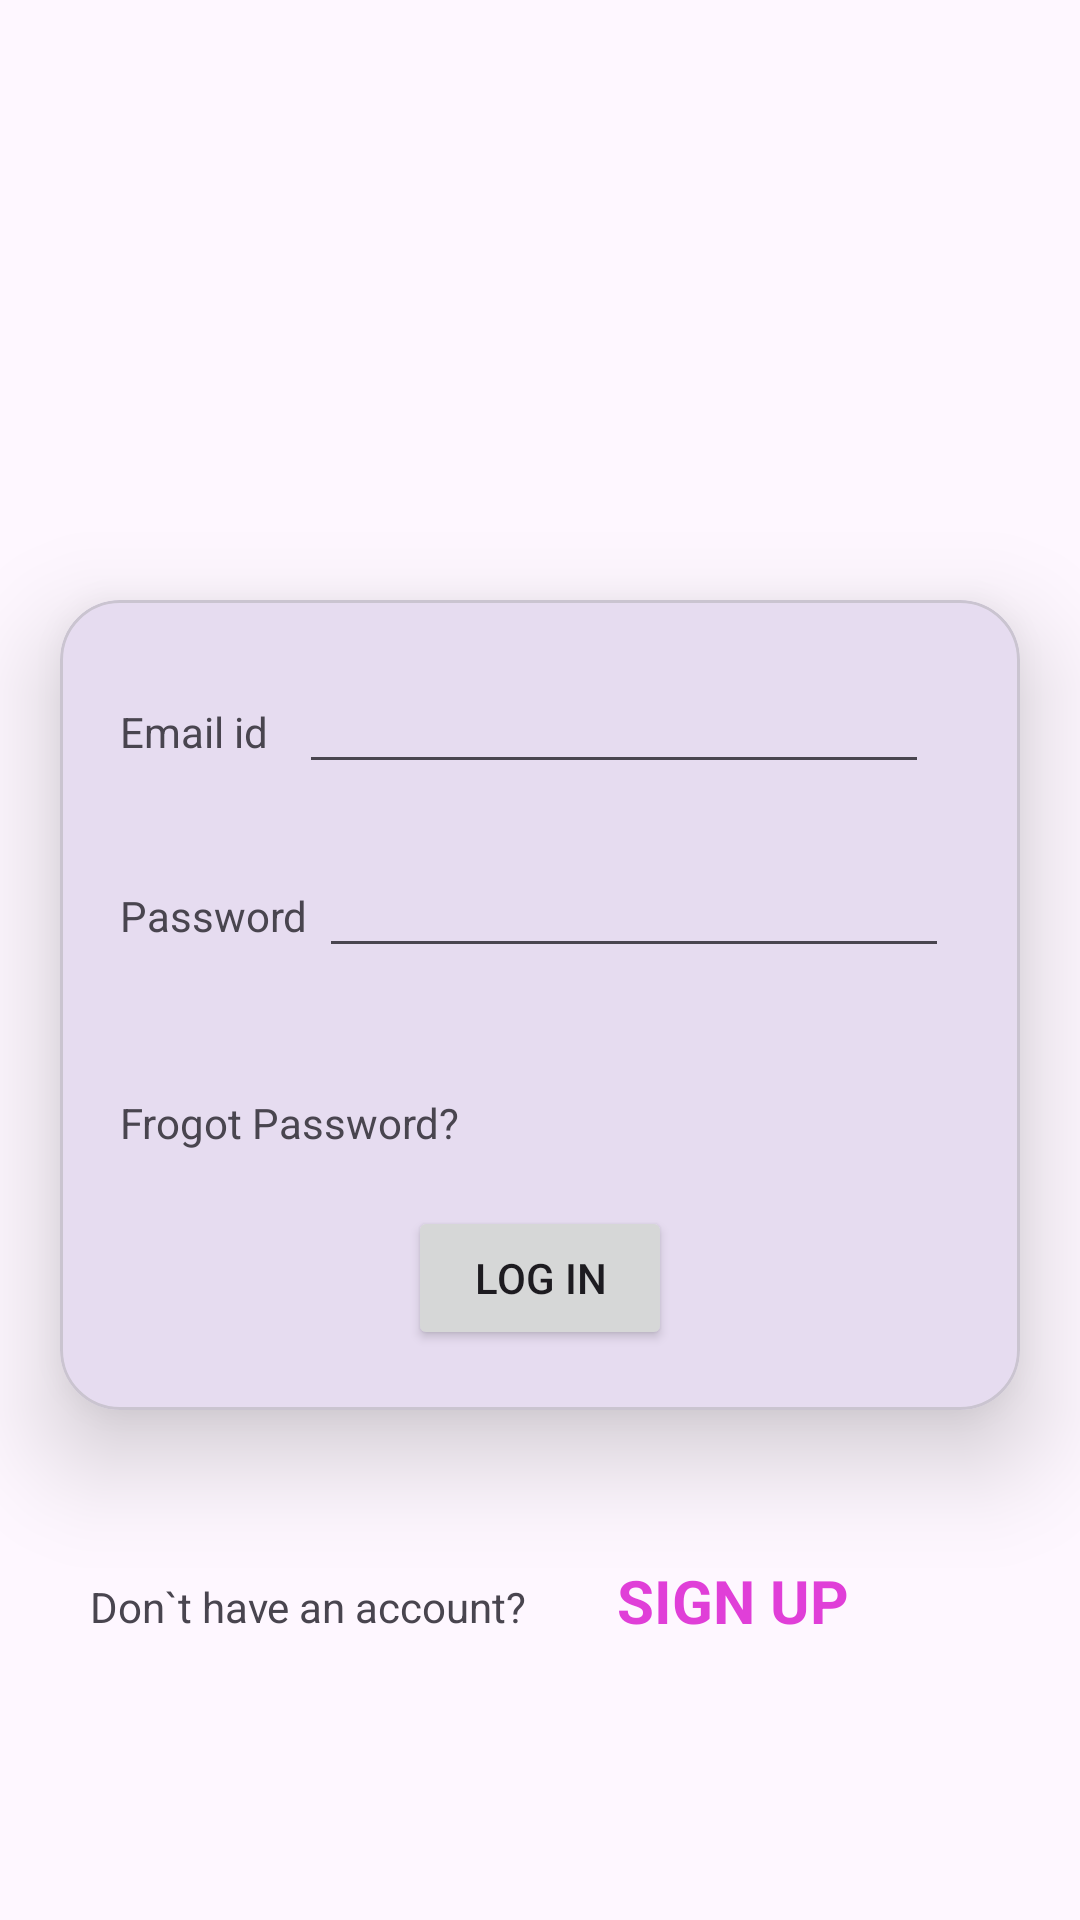

Android layout source for this screen:
<!-- AndroidManifest.xml: application theme Theme.MAD_Practical4_21012011125 -->
<!-- res/layout/activity_login.xml -->
<?xml version="1.0" encoding="utf-8"?>
<androidx.constraintlayout.widget.ConstraintLayout xmlns:android="http://schemas.android.com/apk/res/android"
    xmlns:app="http://schemas.android.com/apk/res-auto"
    xmlns:tools="http://schemas.android.com/tools"
    android:layout_width="match_parent"
    android:layout_height="match_parent"
    tools:context=".LoginActivity">

    <ImageView
        android:id="@+id/imageView"
        android:layout_width="match_parent"
        android:layout_height="200dp"
        app:layout_constraintStart_toStartOf="parent"
        app:layout_constraintTop_toTopOf="parent"
        app:srcCompat="@drawable/guni_logo" />

    <com.google.android.material.card.MaterialCardView
        android:id="@+id/materialCardView"
        android:layout_width="match_parent"
        android:layout_height="wrap_content"
        app:cardElevation="20dp"
        app:cardCornerRadius="20dp"
        android:layout_marginHorizontal="20dp"
        app:layout_constraintEnd_toStartOf="parent"
        app:layout_constraintTop_toBottomOf="@id/imageView">

        <androidx.constraintlayout.widget.ConstraintLayout
            android:layout_width="match_parent"
            android:layout_height="270dp"
            android:padding="20dp">

            <TextView
                android:id="@+id/textView2"
                android:layout_width="wrap_content"
                android:layout_height="wrap_content"
                android:text="Email id"
                app:layout_constraintBaseline_toBaselineOf="@+id/editTextTextEmailAddress"
                app:layout_constraintStart_toStartOf="parent" />

            <EditText
                android:id="@+id/editTextTextEmailAddress"
                android:layout_width="wrap_content"
                android:layout_height="wrap_content"
                android:ems="10"
                android:inputType="textEmailAddress"
                app:layout_constraintEnd_toEndOf="parent"
                app:layout_constraintStart_toEndOf="@+id/textView2"
                app:layout_constraintTop_toTopOf="parent" />

            <TextView
                android:id="@+id/textView3"
                android:layout_width="wrap_content"
                android:layout_height="wrap_content"
                android:text="Password"
                app:layout_constraintBaseline_toBaselineOf="@+id/editTextTextPassword"
                app:layout_constraintStart_toStartOf="parent" />

            <EditText
                android:id="@+id/editTextTextPassword"
                android:layout_width="wrap_content"
                android:layout_height="wrap_content"
                android:layout_marginTop="20dp"
                android:ems="10"
                android:inputType="textPassword"
                app:layout_constraintEnd_toEndOf="parent"
                app:layout_constraintStart_toEndOf="@+id/textView3"
                app:layout_constraintTop_toBottomOf="@+id/editTextTextEmailAddress" />

            <TextView
                android:id="@+id/textView4"
                android:layout_width="wrap_content"
                android:layout_height="wrap_content"
                android:layout_marginTop="50dp"
                android:text="Frogot Password?"
                app:layout_constraintStart_toStartOf="parent"
                app:layout_constraintTop_toBottomOf="@+id/textView3" />

            <Button
                android:id="@+id/button"
                android:layout_width="wrap_content"
                android:layout_height="wrap_content"
                android:text="Log in"
                app:layout_constraintBottom_toBottomOf="parent"
                app:layout_constraintEnd_toEndOf="parent"
                app:layout_constraintStart_toStartOf="parent" />
        </androidx.constraintlayout.widget.ConstraintLayout>
    </com.google.android.material.card.MaterialCardView>

    <TextView
        android:id="@+id/textView7"
        android:layout_width="wrap_content"
        android:layout_height="wrap_content"
        android:layout_marginStart="30dp"
        android:layout_marginTop="56dp"
        android:text="Don`t have an account?"
        app:layout_constraintStart_toStartOf="parent"
        app:layout_constraintTop_toBottomOf="@+id/materialCardView" />

    <TextView
        android:id="@+id/textView8"
        android:layout_width="wrap_content"
        android:layout_height="wrap_content"
        android:layout_marginStart="30dp"
        android:layout_marginTop="50dp"
        android:text="SIGN UP"
        android:textColor="#E03FD8"
        android:textSize="20dp"
        android:textStyle="bold"
        app:layout_constraintStart_toEndOf="@+id/textView7"
        app:layout_constraintTop_toBottomOf="@+id/materialCardView">

    </TextView>

</androidx.constraintlayout.widget.ConstraintLayout>
<!-- resources referenced by this layout -->
<resources>
  <style name="Theme.MAD_Practical4_21012011125" parent="Base.Theme.MAD_Practical4_21012011125" />
  <style name="Base.Theme.MAD_Practical4_21012011125" parent="Theme.Material3.DayNight.NoActionBar">
          
          
      </style>
</resources>
